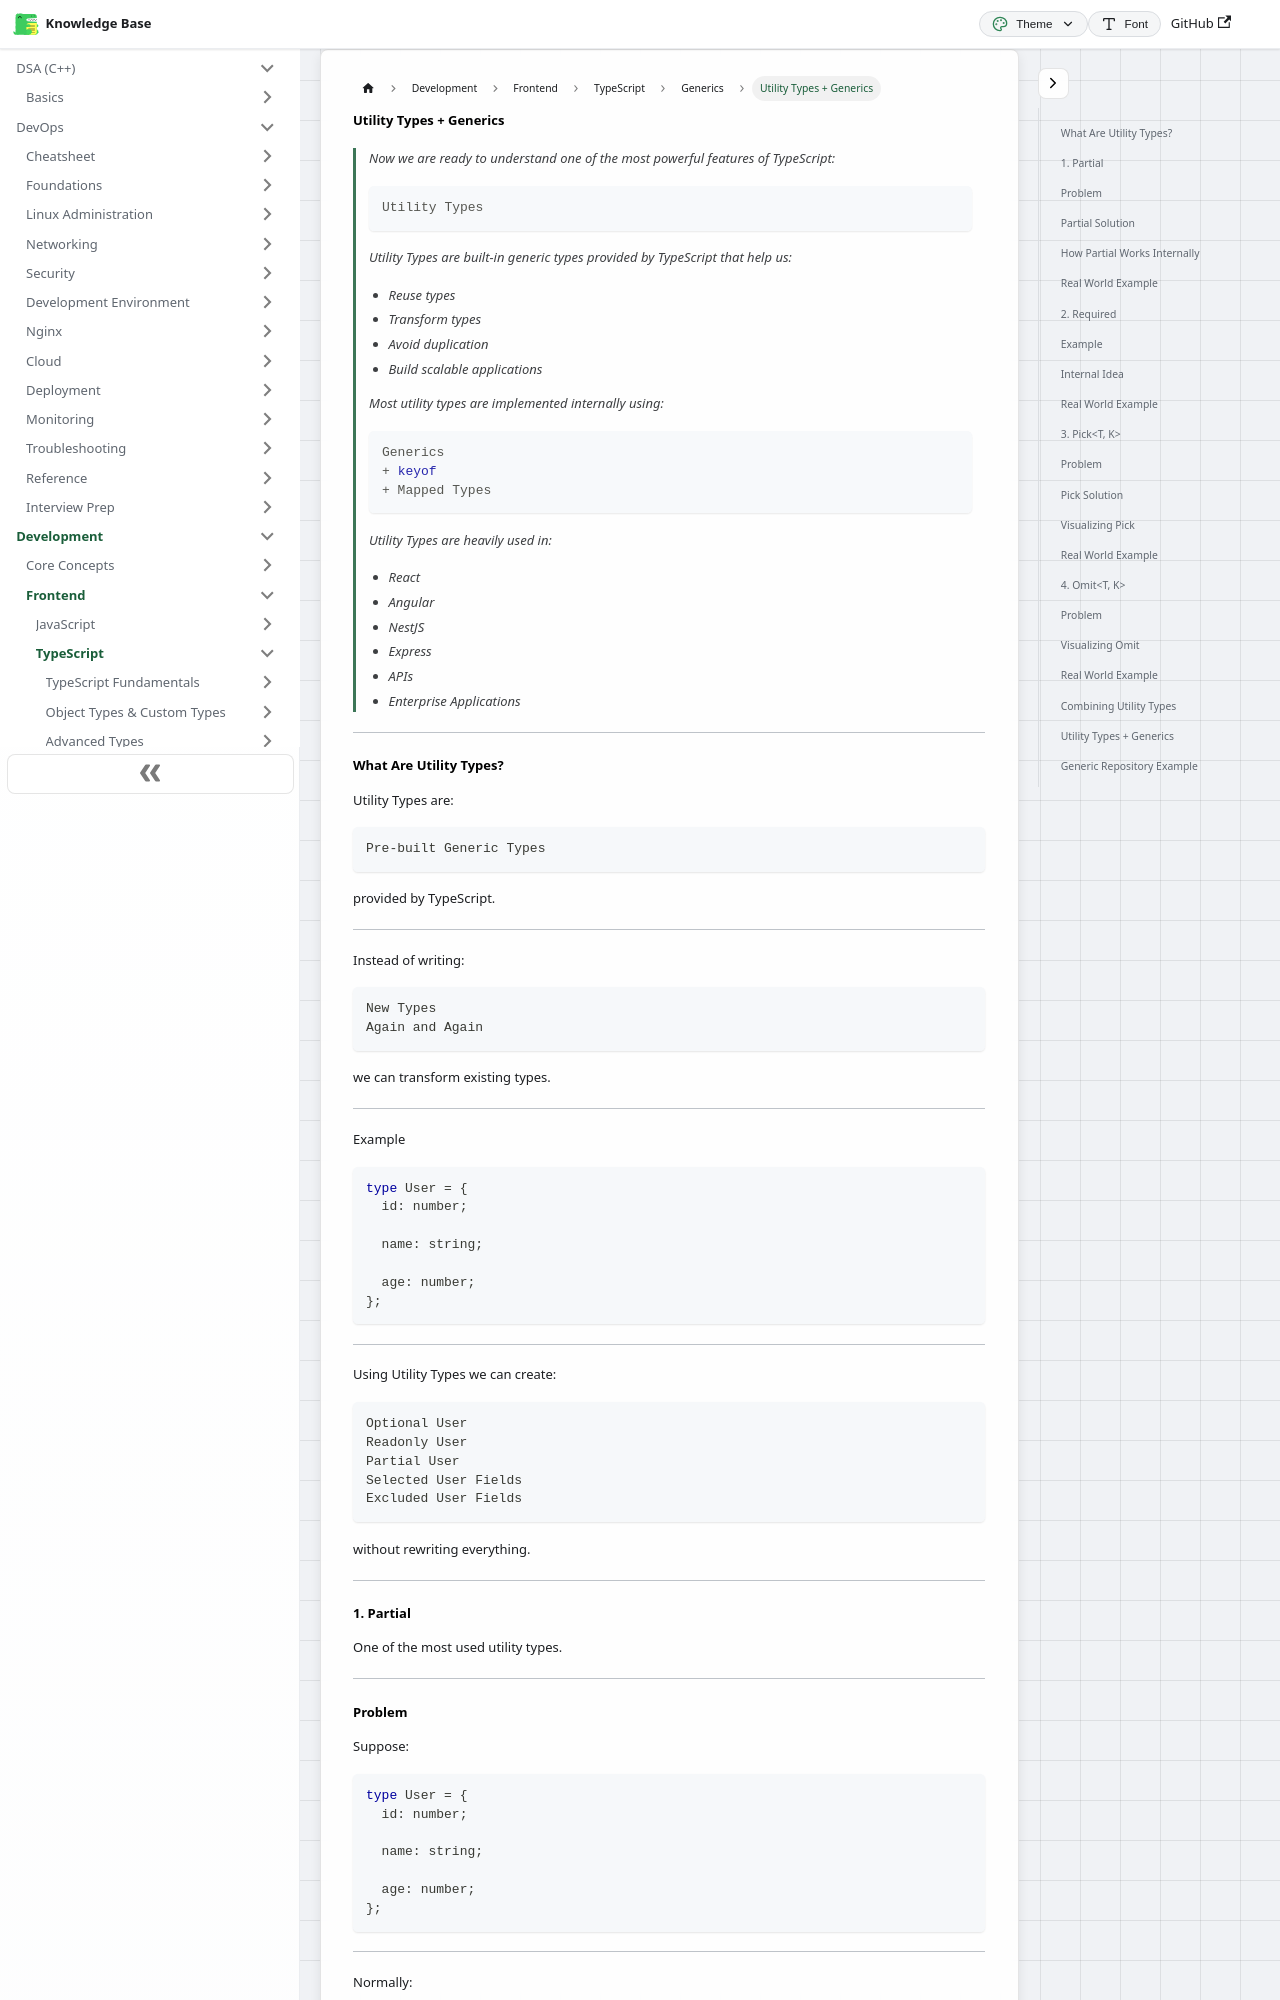

repository: codingsapienss/notes · page: docs/web-dev/typescript/generics/part5.html · generator: docusaurus

# Utility Types + Generics

> Now we are ready to understand one of the most powerful features of TypeScript:
>
> ```text
> Utility Types
> ```
>
> Utility Types are built-in generic types provided by TypeScript that help us:
>
> - Reuse types
> - Transform types
> - Avoid duplication
> - Build scalable applications
>
> Most utility types are implemented internally using:
>
> ```ts
> Generics
> + keyof
> + Mapped Types
> ```
>
> Utility Types are heavily used in:
>
> - React
> - Angular
> - NestJS
> - Express
> - APIs
> - Enterprise Applications

---
